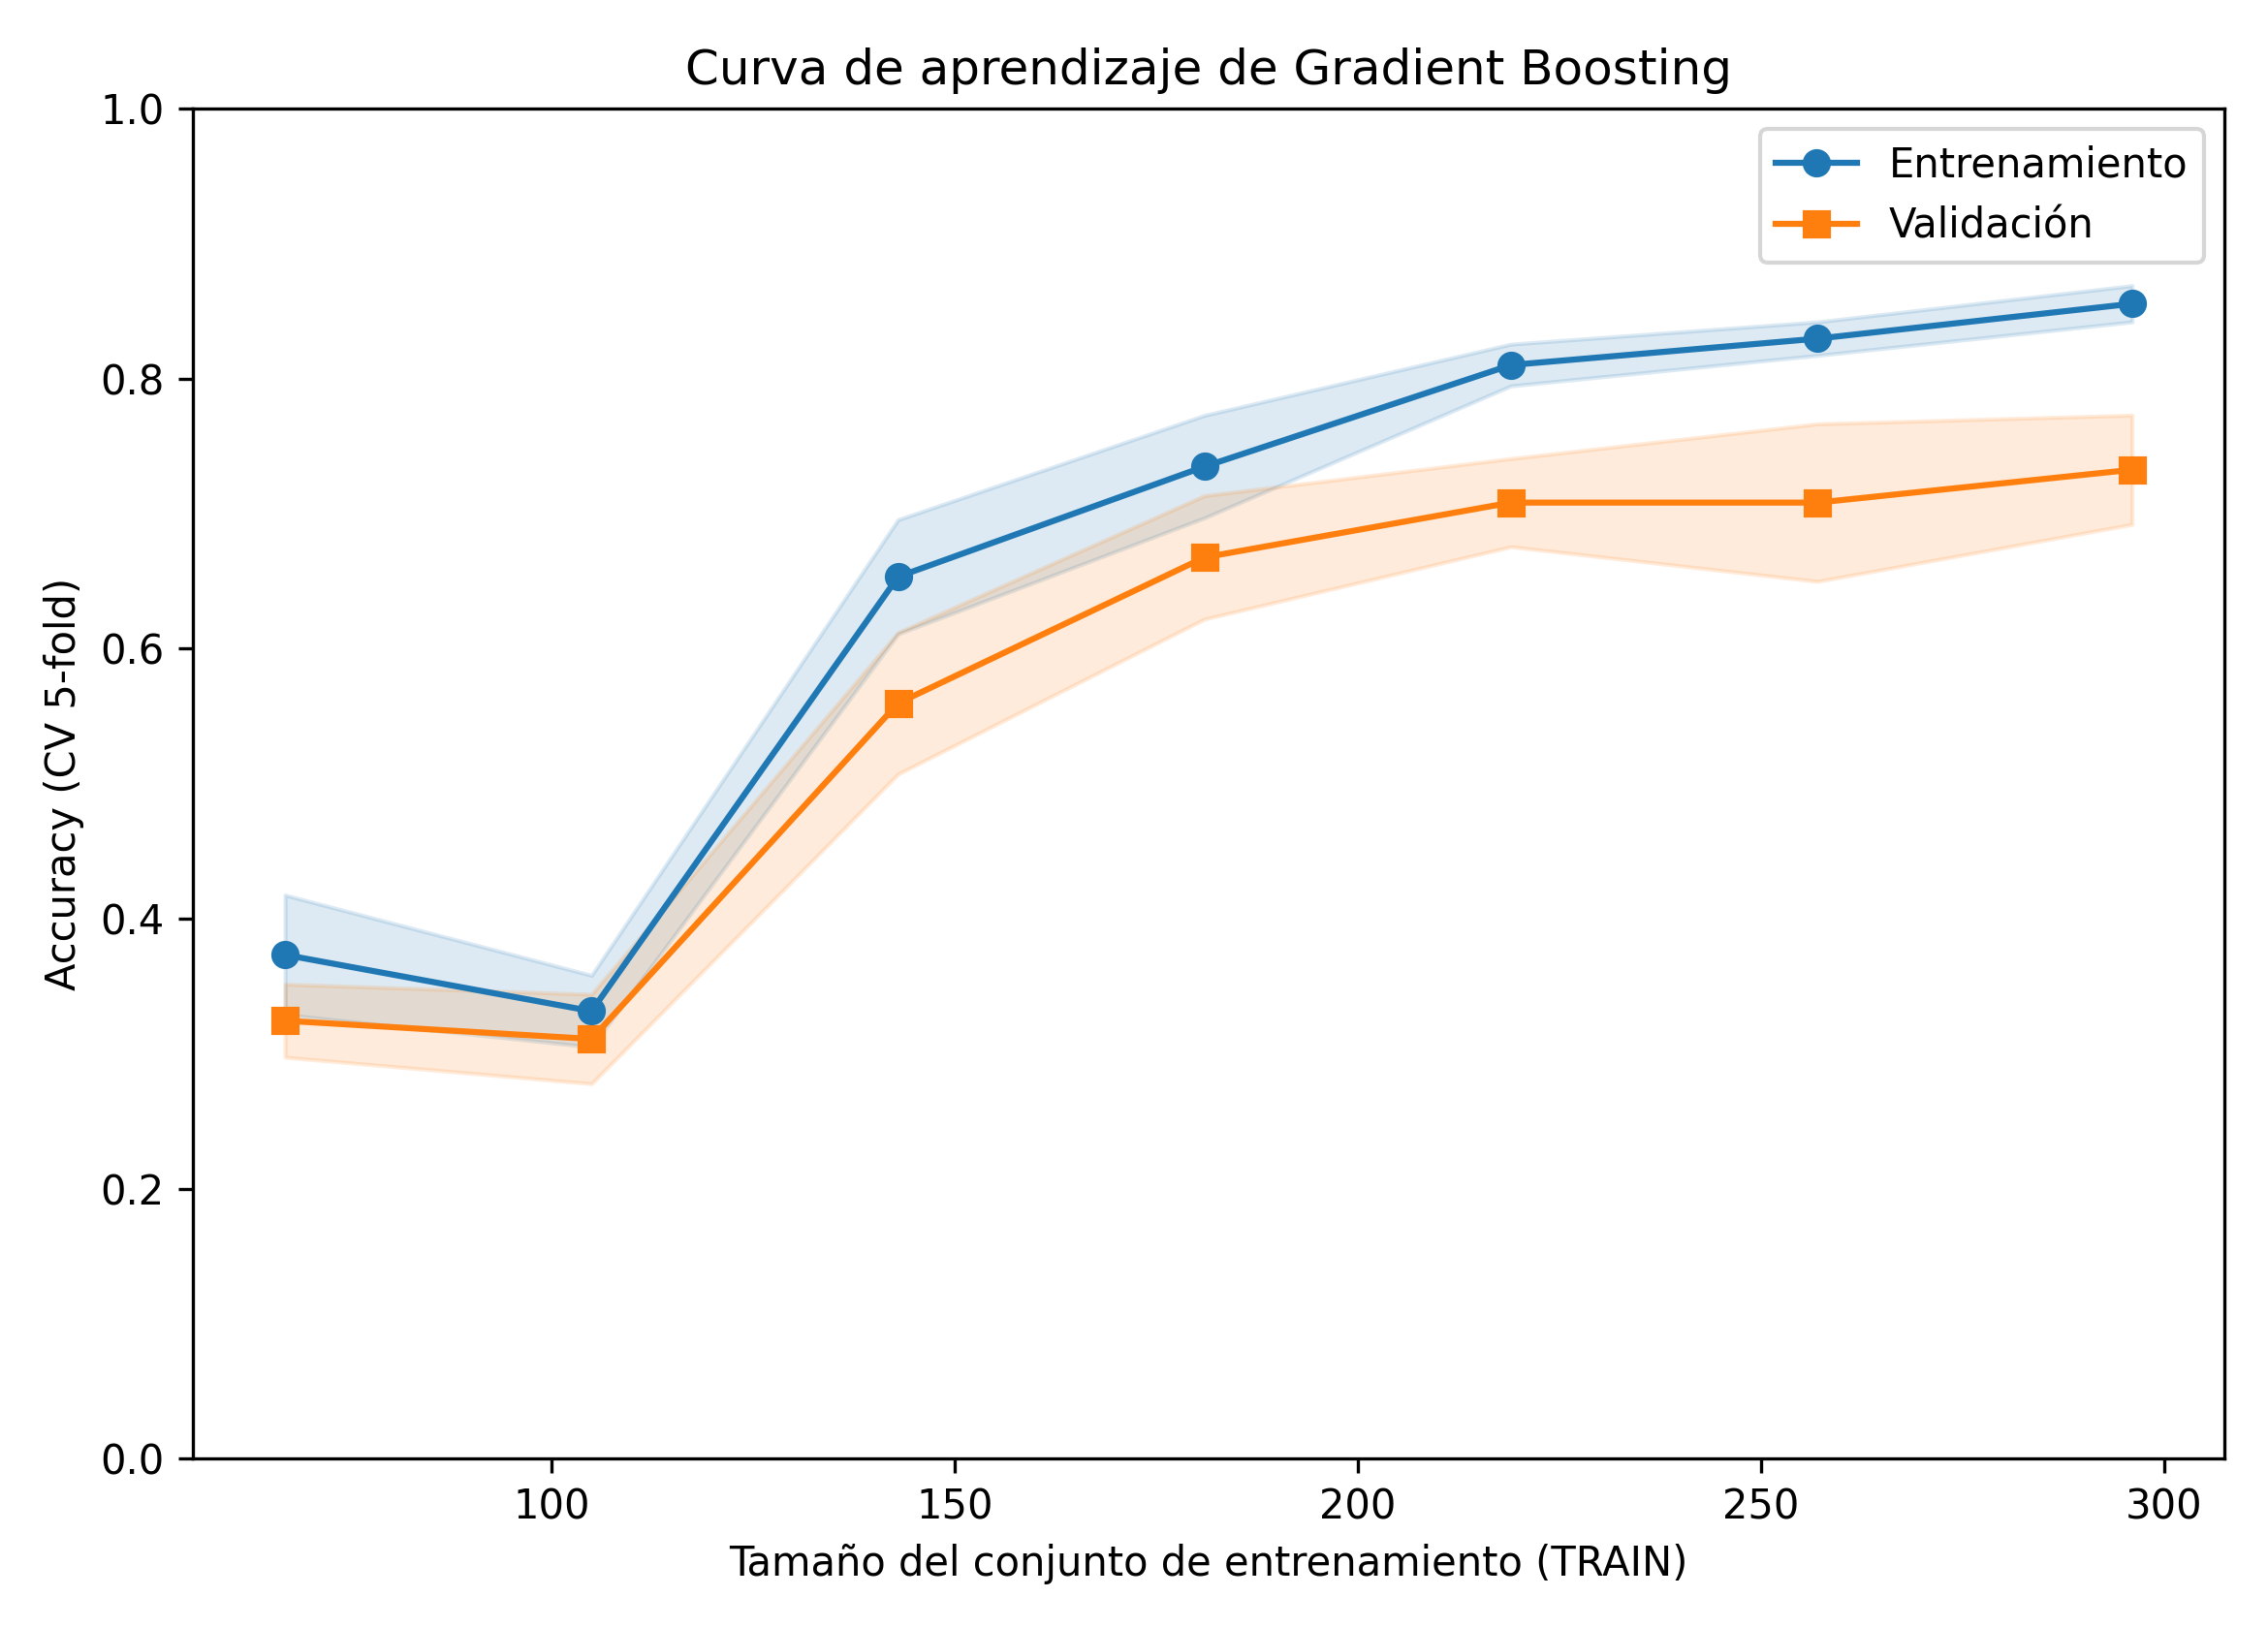

The table this chart was drawn from, first rows:
train_size, acc_train_cv_mean, acc_train_cv_std, acc_valid_cv_mean, acc_valid_cv_std, loss_train_mean, loss_valid_mean
29, , , , , , 
67, 0.3731, 0.0443, 0.3243, 0.027, 0.6269, 0.6757
105, 0.3314, 0.0265, 0.3108, 0.0331, 0.6686, 0.6892
143, 0.6531, 0.0423, 0.5595, 0.0524, 0.3469, 0.4405
181, 0.7348, 0.038, 0.6676, 0.0457, 0.2652, 0.3324
219, 0.81, 0.0154, 0.7081, 0.0327, 0.19, 0.2919
257, 0.8296, 0.0124, 0.7081, 0.0583, 0.1704, 0.2919
296, 0.8554, 0.0134, 0.7324, 0.0405, 0.1446, 0.2676
